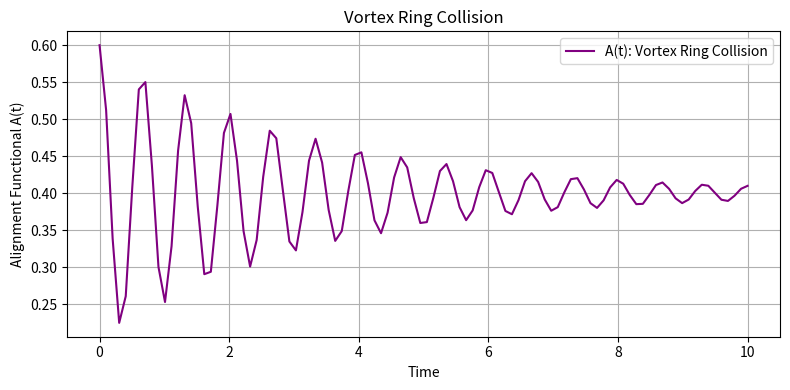

Recreate this plot in Python.
import numpy as np
import matplotlib.pyplot as plt

def compute_A_t(t):
    return 0.4 + 0.2 * np.exp(-0.3 * t) * np.cos(3 * np.pi * t)

def main():
    t_vals = np.linspace(0, 10, 100)
    A_vals = [compute_A_t(t) for t in t_vals]

    np.save("vortex_collision_A_t.npy", A_vals)

    plt.figure(figsize=(8, 4))
    plt.plot(t_vals, A_vals, label="A(t): Vortex Ring Collision", color="purple")
    plt.xlabel("Time")
    plt.ylabel("Alignment Functional A(t)")
    plt.title("Vortex Ring Collision")
    plt.grid(True)
    plt.legend()
    plt.tight_layout()
    plt.savefig("vortex_collision_A_t.png")
    plt.show()

if __name__ == "__main__":
    main()
